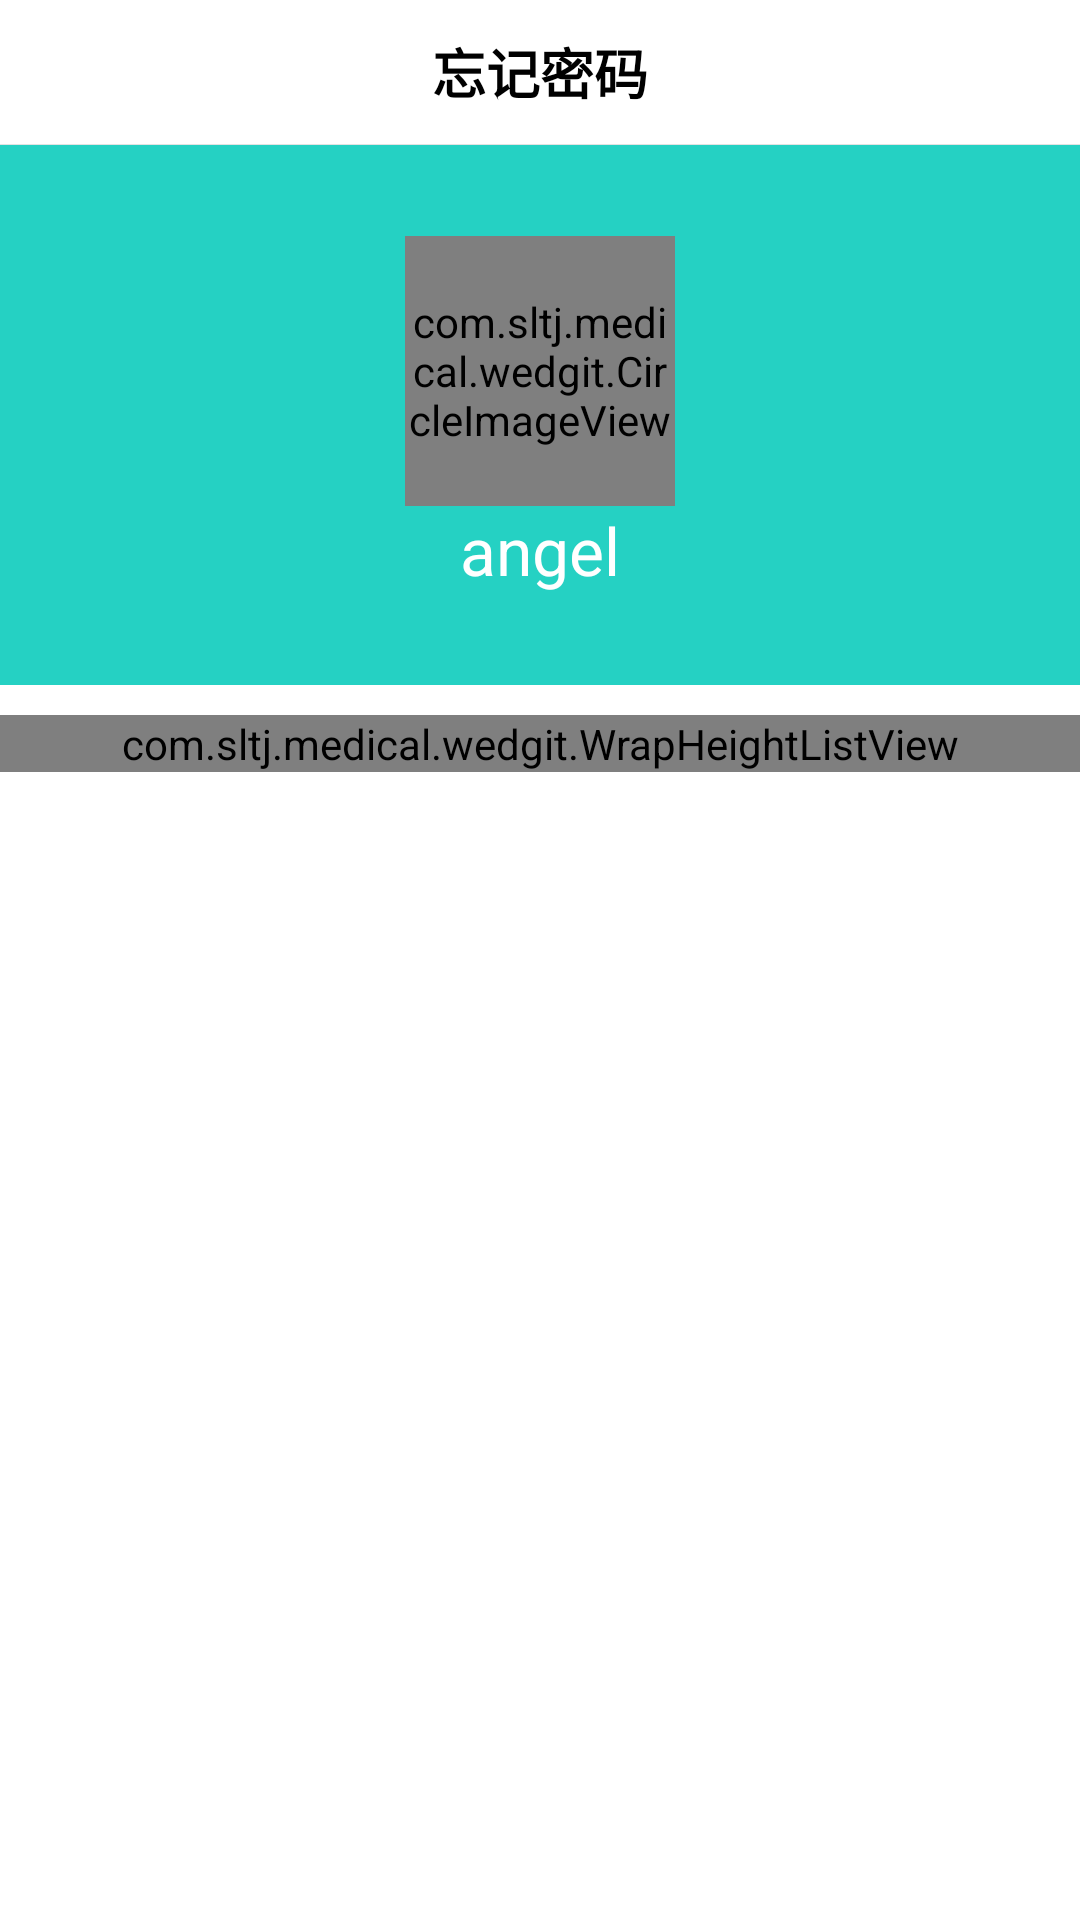

This screen was rendered from an Android layout file. Write that file and the resources it references.
<!-- AndroidManifest.xml: application theme AppTheme -->
<!-- res/layout/fragment_mine.xml -->
<?xml version="1.0" encoding="utf-8"?>

<LinearLayout xmlns:android="http://schemas.android.com/apk/res/android"
    android:layout_width="match_parent"
    android:layout_height="match_parent"
    android:background="@color/white"
    android:orientation="vertical" >

    <include layout="@layout/app_title" />

    <ScrollView
        android:layout_width="match_parent"
        android:layout_height="wrap_content" >

        <LinearLayout
            android:layout_width="match_parent"
            android:layout_height="wrap_content"
            android:focusable="true"
            android:focusableInTouchMode="true"
            android:orientation="vertical" >

            <LinearLayout
                android:layout_width="match_parent"
                android:layout_height="180dp"
                android:background="#25d1c3"
                android:gravity="center"
                android:orientation="vertical" >

                <com.sltj.medical.wedgit.CircleImageView
                    android:id="@+id/iv_mine_icon"
                    android:layout_width="90dp"
                    android:layout_height="90dp"
                    android:scaleType="centerCrop"
                    android:src="@drawable/user_icon" />

                <TextView
                    android:id="@+id/tv_mine_nickname"
                    android:layout_width="wrap_content"
                    android:layout_height="wrap_content"
                    android:text="angel"
                    android:textColor="@color/white"
                    android:textSize="22sp" />
            </LinearLayout>

            

            <com.sltj.medical.wedgit.WrapHeightListView
                android:id="@+id/lv_mine_"
                android:layout_width="match_parent"
                android:layout_height="wrap_content"
                android:layout_marginTop="10dp"
                android:cacheColorHint="@null"
                android:divider="@color/divideline"
                android:dividerHeight="1px" />
        </LinearLayout>
    </ScrollView>

</LinearLayout>
<!-- res/layout/app_title.xml (included above) -->
<?xml version="1.0" encoding="utf-8"?>

<LinearLayout xmlns:android="http://schemas.android.com/apk/res/android"
    android:layout_width="match_parent"
    android:layout_height="wrap_content"
    android:orientation="vertical" >

    <RelativeLayout
        android:layout_width="match_parent"
        android:layout_height="48dp"
        android:background="@color/white"
        android:gravity="center_vertical" >

        <LinearLayout
            android:id="@+id/ll_back"
            android:layout_width="40dp"
            android:layout_height="match_parent"
            android:gravity="center" >

            <ImageView
                android:id="@+id/iv_back"
                android:layout_width="wrap_content"
                android:layout_height="wrap_content"
                android:src="@drawable/left_back" />
        </LinearLayout>

        <TextView
            android:id="@+id/tv_title"
            android:layout_width="wrap_content"
            android:layout_height="wrap_content"
            android:layout_centerInParent="true"
            android:layout_gravity="center"
            android:text="忘记密码"
            android:textColor="@color/black"
            android:textSize="18sp"
            android:textStyle="bold" />
    </RelativeLayout>

    <View
        android:layout_width="match_parent"
        android:layout_height="1px"
        android:background="@color/divideline" />

</LinearLayout>
<!-- resources referenced by this layout -->
<resources>
  <color name="black">#000000</color>
  <color name="divideline">#e2e2e2</color>
  <color name="white">#FFFFFF</color>
  <!-- drawable user_icon: png bitmap (drawable-xhdpi, 143777 bytes) -->
  <style name="AppTheme" parent="AppBaseTheme">
          
      </style>
  <style name="AppBaseTheme" parent="Theme.AppCompat.Light">
          
      </style>
</resources>
